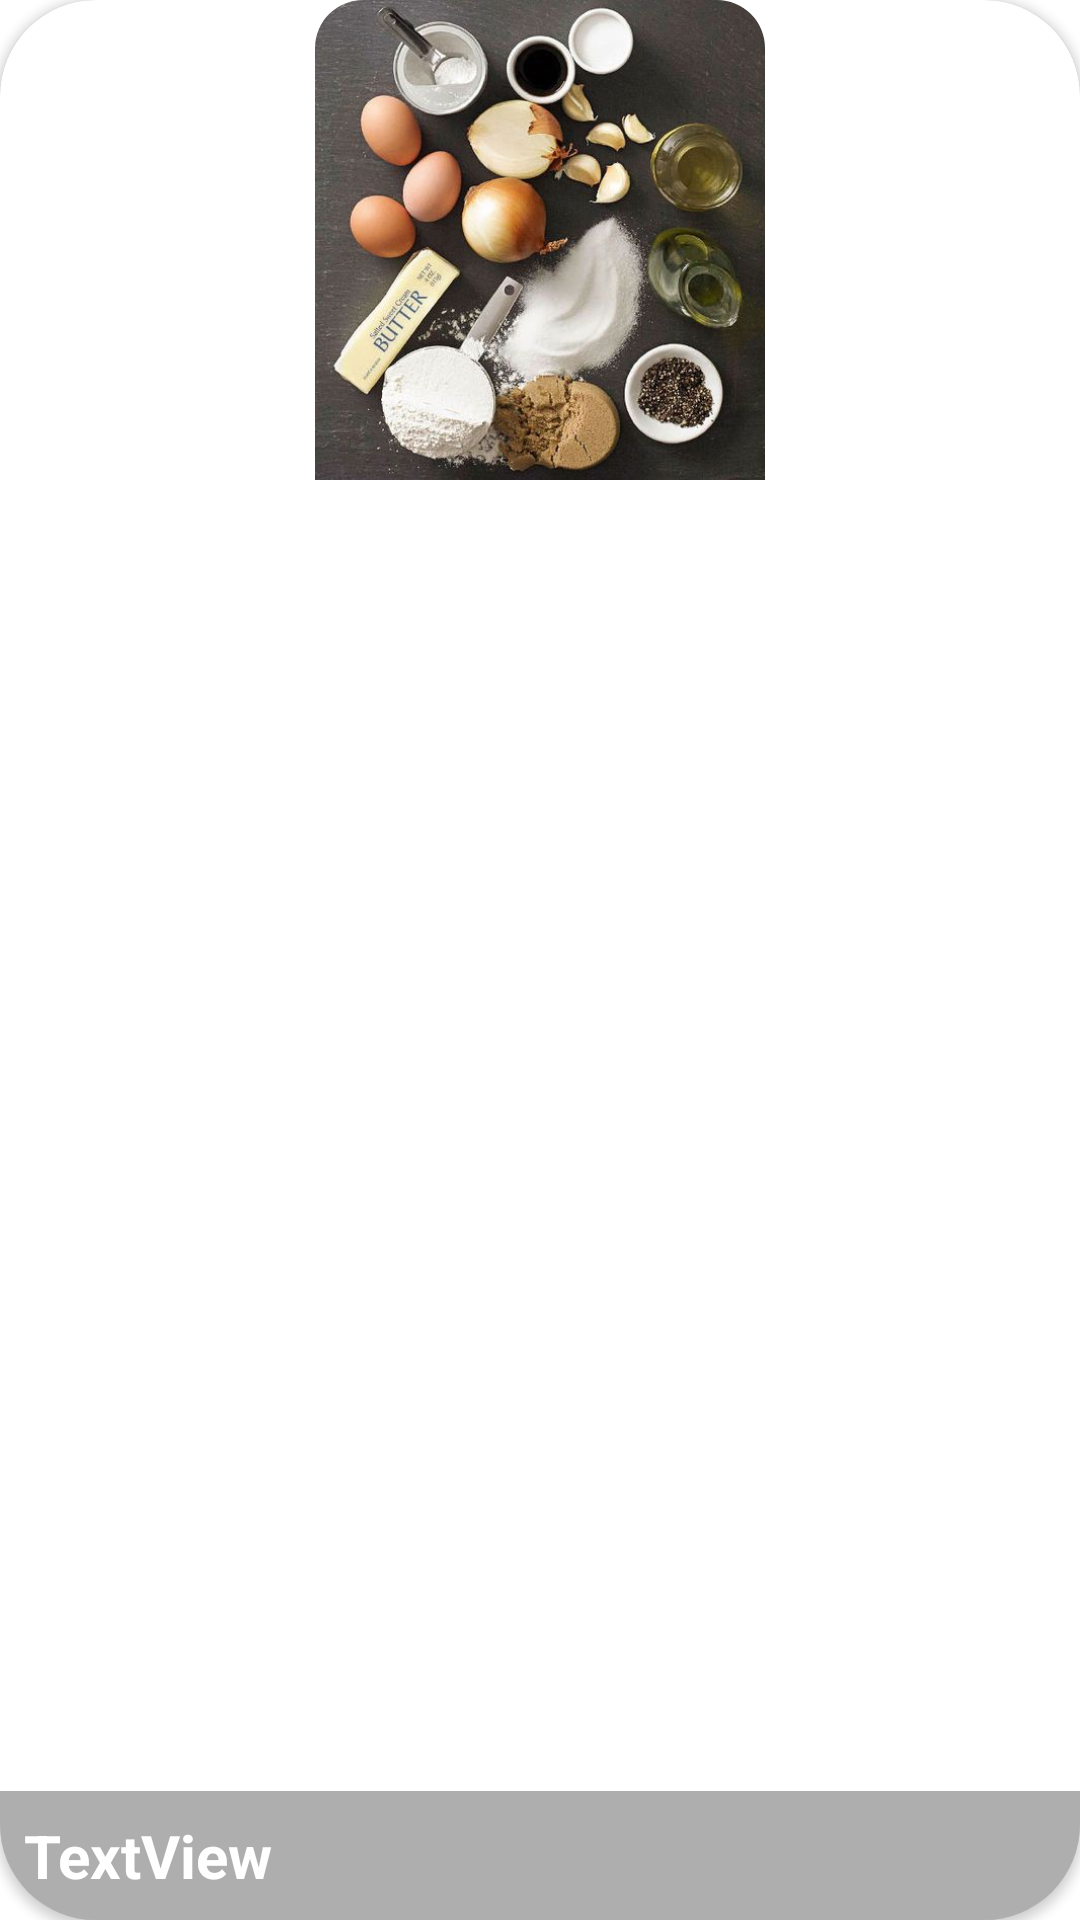

Write the Android layout XML for this screen, with the resource values it uses.
<!-- AndroidManifest.xml: application theme Theme.FoodPlannerApp -->
<!-- res/layout/search_element.xml -->
<?xml version="1.0" encoding="utf-8"?>
<androidx.cardview.widget.CardView xmlns:android="http://schemas.android.com/apk/res/android"
    xmlns:app="http://schemas.android.com/apk/res-auto"
    xmlns:tools="http://schemas.android.com/tools"
    android:id="@+id/element"
    android:layout_width="150dp"
    android:layout_height="wrap_content"
    android:layout_marginStart="8dp"
    android:layout_marginEnd="1dp"
    android:layout_marginRight="8dp"
    android:layout_marginBottom="16dp"
    android:elevation="16dp"
    app:cardCornerRadius="32dp"
    app:layout_constraintEnd_toEndOf="parent"
    app:layout_constraintStart_toStartOf="parent"
    app:layout_constraintTop_toTopOf="parent">

    <androidx.constraintlayout.widget.ConstraintLayout
        android:id="@+id/searchConstrainLayout"
        android:layout_width="match_parent"
        android:layout_height="match_parent"
        android:backgroundTint="@color/white">

        <com.google.android.material.imageview.ShapeableImageView
            android:id="@+id/searchImage"
            android:layout_width="150dp"
            android:layout_height="160dp"
            android:backgroundTint="@color/white"
            android:scaleType="centerCrop"
            android:src="@drawable/ingredient"
            app:layout_constraintEnd_toEndOf="parent"
            app:layout_constraintStart_toStartOf="parent"
            app:layout_constraintTop_toTopOf="parent"
            app:shapeAppearance="@style/ImageViewShapeAppearance" />


        
        
        
        
        
        
        
        
        
        
        

        <TextView
            android:id="@+id/searchName"
            android:layout_width="match_parent"
            android:layout_height="wrap_content"
            android:background="#56100F0F"
            android:paddingStart="8dp"
            android:paddingTop="8dp"
            android:paddingEnd="8dp"
            android:paddingBottom="8dp"
            android:text="TextView"
            android:textColor="@color/white"
            android:textSize="20sp"
            android:textStyle="bold"
            app:layout_constraintBottom_toBottomOf="parent"
            app:layout_constraintEnd_toEndOf="parent"
            app:layout_constraintStart_toEndOf="@+id/searchImage" />

    </androidx.constraintlayout.widget.ConstraintLayout>
</androidx.cardview.widget.CardView>
<!-- resources referenced by this layout -->
<resources>
  <color name="white">#FFFFFFFF</color>
  <!-- drawable icon_shape (drawable) -->
  <?xml version="1.0" encoding="utf-8"?>
  <shape xmlns:android="http://schemas.android.com/apk/res/android"
      android:shape="rectangle">
      <solid android:color="@color/white" /> 
      <corners android:radius="32dp" /> 
  </shape>
  <!-- drawable ingredient: jpg bitmap (drawable, 48720 bytes) -->
  <style name="ImageViewShapeAppearance" parent="">
          <item name="cornerFamilyTopLeft">rounded</item>
          <item name="cornerFamilyTopRight">rounded</item>
          <item name="cornerSizeTopLeft">16dp</item>
          <item name="cornerSizeTopRight">16dp</item>
      </style>
  <style name="Theme.FoodPlannerApp" parent="Base.Theme.FoodPlannerApp" />
  <style name="Base.Theme.FoodPlannerApp" parent="Theme.Material3.DayNight.NoActionBar">
          <item name="android:windowBackground">#FFFFFF</item>
  
          <item name="android:colorButtonNormal">@color/darkGreen</item>
          <item name="android:statusBarColor">@color/darkGreen</item>
          <item name="bottomAppBarStyle">@style/BottomNavigationViewStyle</item>
          <item name="android:textColor">@color/darkGreen</item>
          
          
      </style>
  <color name="darkGreen">#285430</color>
  <style name="BottomNavigationViewStyle">
          <item name="android:background">#DBE7C9</item>
          <item name="itemIconTint">#285430</item>
      </style>
</resources>
